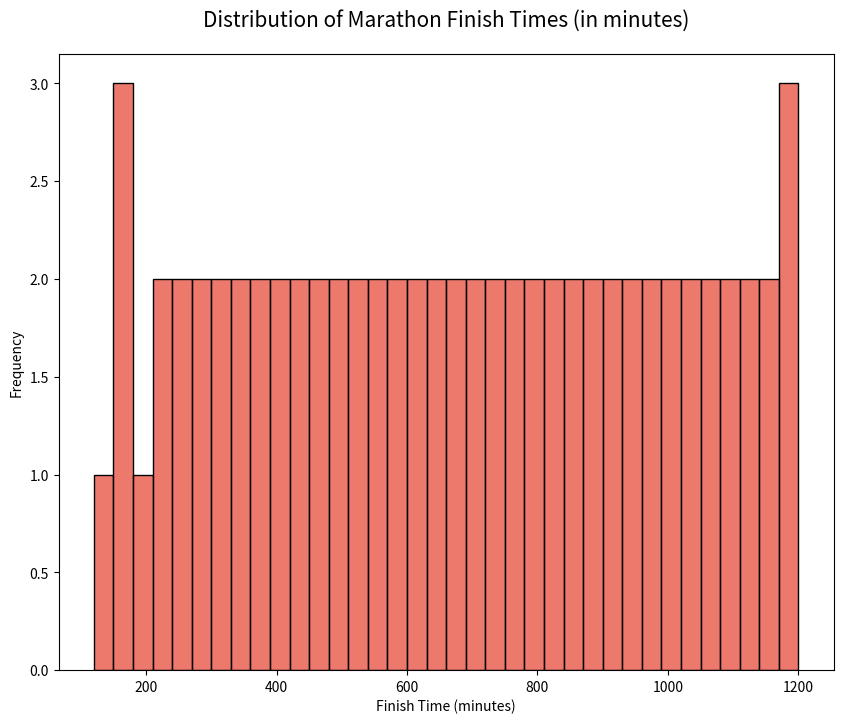

This chart was generated by the following Python code:

import seaborn as sns
import matplotlib.pyplot as plt

# Data: Marathon finish times in minutes
finish_times = [
    120, 150, 165, 170, 200, 210, 230, 245, 260, 275, 290, 305, 315, 330, 345, 
    360, 375, 390, 405, 420, 435, 450, 465, 480, 495, 510, 525, 540, 555, 570, 
    585, 600, 615, 630, 645, 660, 675, 690, 705, 720, 735, 750, 765, 780, 795, 
    810, 825, 840, 855, 870, 885, 900, 915, 930, 945, 960, 975, 990, 1005, 
    1020, 1035, 1050, 1065, 1080, 1095, 1110, 1125, 1140, 1155, 1170, 1185, 1200
]

# Set the size of the chart
plt.figure(figsize=(10, 8))

# Create a histogram with vertical orientation
sns.histplot(data=finish_times, kde=False, color="#e74c3c", binwidth=30, orientation='vertical')

# Set chart title and labels
plt.title('Distribution of Marathon Finish Times (in minutes)', fontsize=15, pad=20)
plt.xlabel('Finish Time (minutes)')
plt.ylabel('Frequency')

# Show the plot
plt.show()
